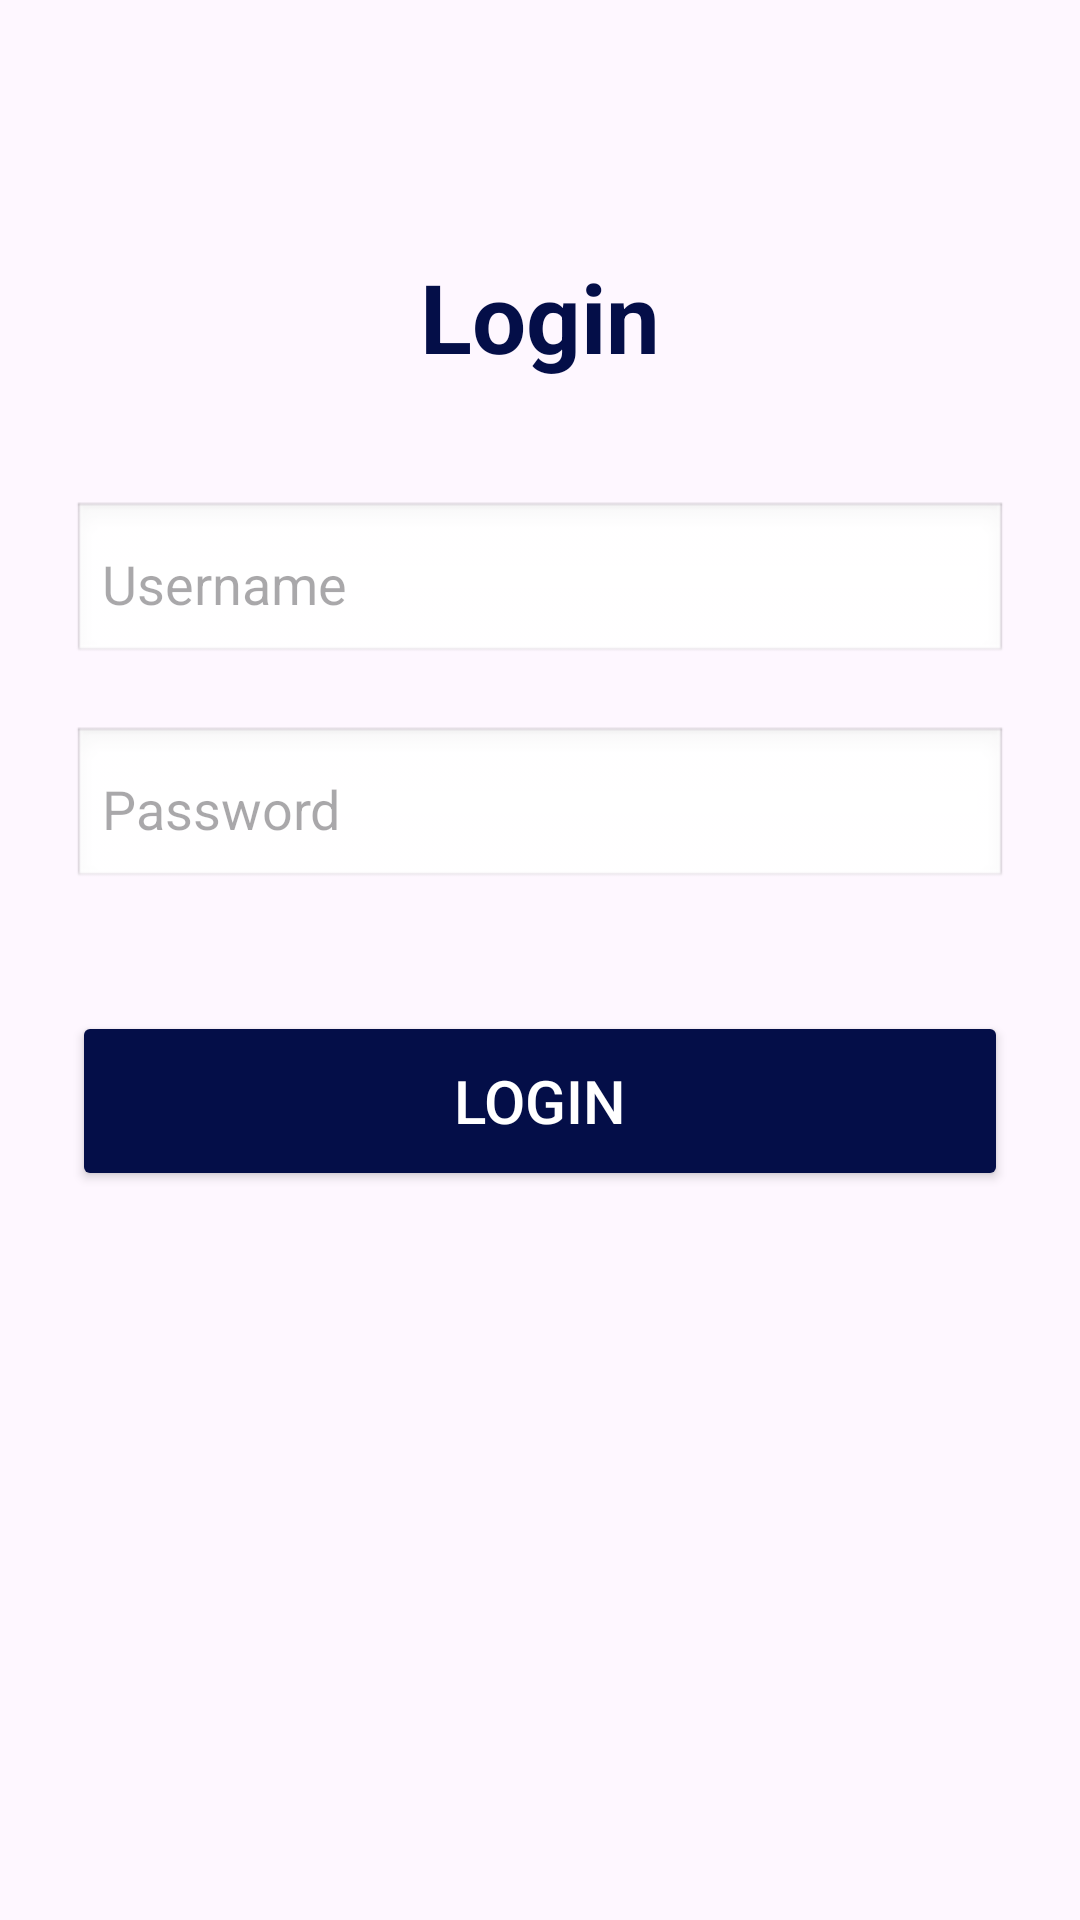

Reconstruct the res/layout file that produces this screen, plus the resources it refers to.
<!-- AndroidManifest.xml: application theme Theme.Wonder_academy -->
<!-- res/layout/login_main.xml -->
<?xml version="1.0" encoding="utf-8"?>
<androidx.constraintlayout.widget.ConstraintLayout
    xmlns:android="http://schemas.android.com/apk/res/android"
    xmlns:app="http://schemas.android.com/apk/res-auto"
    android:layout_width="match_parent"
    android:layout_height="match_parent"
    android:padding="24dp">

    <TextView
        android:id="@+id/txtLoginTitle"
        android:layout_width="wrap_content"
        android:layout_height="wrap_content"
        android:text="Login"
        android:textSize="32sp"
        android:textStyle="bold"
        android:textColor="#040E48"
        app:layout_constraintTop_toTopOf="parent"
        app:layout_constraintStart_toStartOf="parent"
        app:layout_constraintEnd_toEndOf="parent"
        android:layout_marginTop="60dp"/>

    <EditText
        android:id="@+id/edtUsername"
        android:layout_width="0dp"
        android:layout_height="55dp"
        android:hint="Username"
        android:padding="10dp"
        android:background="@android:drawable/edit_text"
        app:layout_constraintTop_toBottomOf="@+id/txtLoginTitle"
        app:layout_constraintStart_toStartOf="parent"
        app:layout_constraintEnd_toEndOf="parent"
        android:layout_marginTop="40dp"/>

    <EditText
        android:id="@+id/edtPassword"
        android:layout_width="0dp"
        android:layout_height="55dp"
        android:hint="Password"
        android:inputType="textPassword"
        android:padding="10dp"
        android:background="@android:drawable/edit_text"
        app:layout_constraintTop_toBottomOf="@+id/edtUsername"
        app:layout_constraintStart_toStartOf="parent"
        app:layout_constraintEnd_toEndOf="parent"
        android:layout_marginTop="20dp"/>

    <Button
        android:id="@+id/btnLogin"
        android:layout_width="0dp"
        android:layout_height="60dp"
        android:text="Login"
        android:textSize="20sp"
        android:backgroundTint="#040E48"
        android:textColor="#FFFFFF"
        app:layout_constraintTop_toBottomOf="@+id/edtPassword"
        app:layout_constraintStart_toStartOf="parent"
        app:layout_constraintEnd_toEndOf="parent"
        android:layout_marginTop="40dp"/>
</androidx.constraintlayout.widget.ConstraintLayout>
<!-- resources referenced by this layout -->
<resources>
  <style name="Theme.Wonder_academy" parent="Base.Theme.Wonder_academy" />
  <style name="Base.Theme.Wonder_academy" parent="Theme.Material3.DayNight.NoActionBar">
          
          
      </style>
</resources>
